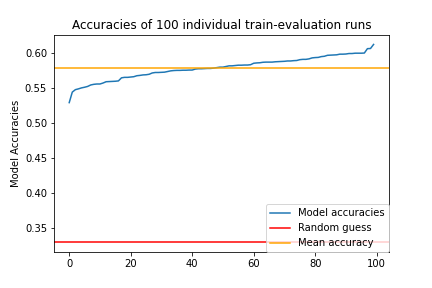

The data file committed next to this chart (first rows):
0.precision	0.recall	0.f1-score	0.support	1.precision	1.recall	1.f1-score	1.support	2.precision	2.recall	2.f1-score	2.support	accuracy	macro avg.precision	macro avg.recall	macro avg.f1-score	macro avg.support	weighted avg.precision	weighted avg.recall	weighted avg.f1-score	weighted avg.support
0.5703	0.9385	0.7094	2356	0.5296	0.1623	0.2484	1103	0.2735	0.03666	0.06465	873	0.5591	0.4578	0.3791	0.3408	4332	0.5001	0.5591	0.4621	4332
0.5652	0.9516	0.7092	2356	0.4951	0.1387	0.2167	1103	0.2857	0.01833	0.03445	873	0.5566	0.4487	0.3696	0.3201	4332	0.491	0.5566	0.4478	4332
0.6552	0.8107	0.7247	2356	0.4653	0.5104	0.4868	1103	0.2899	0.06873	0.1111	873	0.5847	0.4701	0.4633	0.4409	4332	0.5332	0.5847	0.5405	4332
0.5913	0.9194	0.7197	2356	0.5105	0.2856	0.3663	1103	0.1538	0.009164	0.0173	873	0.5746	0.4186	0.4047	0.3678	4332	0.4826	0.5746	0.4882	4332
0.6173	0.8879	0.7283	2356	0.5959	0.2901	0.3902	1103	0.3645	0.1695	0.2314	873	0.591	0.5259	0.4492	0.45	4332	0.5609	0.591	0.5421	4332
0.5856	0.9295	0.7185	2356	0.5097	0.2384	0.3249	1103	0.3026	0.02635	0.04847	873	0.5716	0.466	0.3981	0.364	4332	0.5092	0.5716	0.4833	4332
0.5511	0.9792	0.7053	2356	0.5714	0.0689	0.123	1103	0.1538	0.002291	0.004515	873	0.5506	0.4255	0.3501	0.2776	4332	0.4762	0.5506	0.4158	4332
0.6285	0.8387	0.7185	2356	0.4976	0.3699	0.4243	1103	0.2853	0.1203	0.1692	873	0.5746	0.4705	0.443	0.4374	4332	0.526	0.5746	0.5329	4332
0.6057	0.8939	0.7221	2356	0.5428	0.2874	0.3758	1103	0.3469	0.1077	0.1643	873	0.581	0.4985	0.4297	0.4207	4332	0.5375	0.581	0.5215	4332
0.5981	0.8918	0.716	2356	0.467	0.3209	0.3804	1103	0.3443	0.02405	0.04497	873	0.5716	0.4698	0.4123	0.3805	4332	0.5136	0.5716	0.4953	4332
0.5489	0.9936	0.7071	2356	0.623	0.03445	0.06529	1103	0.3333	0.002291	0.004551	873	0.5496	0.5017	0.3435	0.259	4332	0.5243	0.5496	0.4021	4332
0.6515	0.8332	0.7312	2356	0.5099	0.4442	0.4748	1103	0.338	0.1386	0.1966	873	0.5942	0.4998	0.472	0.4675	4332	0.5523	0.5942	0.5582	4332
0.574	0.9385	0.7123	2356	0.5473	0.2257	0.3196	1103	0.08	0.002291	0.004454	873	0.5683	0.4004	0.3888	0.3455	4332	0.4676	0.5683	0.4697	4332
0.655	0.8115	0.7249	2356	0.5406	0.398	0.4585	1103	0.3428	0.236	0.2795	873	0.5903	0.5128	0.4818	0.4876	4332	0.563	0.5903	0.5673	4332
0.6464	0.8536	0.7357	2356	0.5466	0.4306	0.4817	1103	0.3892	0.1569	0.2237	873	0.6055	0.5274	0.4804	0.4804	4332	0.5692	0.6055	0.5678	4332
0.6096	0.871	0.7172	2356	0.4815	0.3654	0.4155	1103	0.2713	0.04009	0.06986	873	0.5748	0.4541	0.4255	0.4009	4332	0.5088	0.5748	0.5099	4332
0.5579	0.9593	0.7055	2356	0.5169	0.1251	0.2015	1103	0.07143	0.001145	0.002255	873	0.5538	0.3821	0.3618	0.3031	4332	0.4494	0.5538	0.4354	4332
0.6564	0.7997	0.721	2356	0.4376	0.5122	0.472	1103	0.3509	0.06873	0.1149	873	0.5792	0.4817	0.4602	0.436	4332	0.5392	0.5792	0.5355	4332
0.6583	0.8332	0.7355	2356	0.4995	0.466	0.4822	1103	0.3676	0.1352	0.1977	873	0.599	0.5085	0.4781	0.4718	4332	0.5593	0.599	0.5626	4332
0.7561	0.5959	0.6665	2356	0.4389	0.5893	0.5031	1103	0.3179	0.362	0.3385	873	0.5471	0.5043	0.5157	0.5027	4332	0.587	0.5471	0.5588	4332
0.6252	0.8752	0.7294	2356	0.4934	0.3753	0.4264	1103	0.3385	0.0756	0.1236	873	0.5868	0.4857	0.4421	0.4265	4332	0.5339	0.5868	0.5302	4332
0.6194	0.8676	0.7228	2356	0.4759	0.4034	0.4367	1103	0.3402	0.0378	0.06804	873	0.5822	0.4785	0.4363	0.4092	4332	0.5266	0.5822	0.518	4332
0.6306	0.8769	0.7337	2356	0.5	0.418	0.4553	1103	0.306	0.04696	0.08143	873	0.5928	0.4789	0.4473	0.4235	4332	0.532	0.5928	0.5313	4332
0.549	0.9911	0.7066	2356	0.6909	0.03445	0.06563	1103	0.08333	0.002291	0.004459	873	0.5482	0.4411	0.3426	0.2589	4332	0.4913	0.5482	0.4019	4332
0.6671	0.809	0.7312	2356	0.523	0.4334	0.474	1103	0.3244	0.2085	0.2538	873	0.5923	0.5048	0.4836	0.4864	4332	0.5614	0.5923	0.5695	4332
0.812	0.5059	0.6234	2356	0.48	0.5014	0.4905	1103	0.3183	0.6243	0.4217	873	0.5286	0.5368	0.5439	0.5119	4332	0.628	0.5286	0.5489	4332
0.6458	0.8366	0.7289	2356	0.5429	0.3844	0.4501	1103	0.3487	0.1993	0.2536	873	0.593	0.5125	0.4734	0.4776	4332	0.5597	0.593	0.5622	4332
0.6025	0.8935	0.7197	2356	0.4925	0.3291	0.3946	1103	0.3762	0.04353	0.07803	873	0.5785	0.4904	0.422	0.3974	4332	0.5289	0.5785	0.5076	4332
0.5605	0.9656	0.7093	2356	0.5434	0.1306	0.2105	1103	0.25	0.002291	0.00454	873	0.5589	0.4513	0.3662	0.3081	4332	0.4936	0.5589	0.4403	4332
0.651	0.8251	0.7278	2356	0.494	0.4089	0.4474	1103	0.3349	0.1661	0.2221	873	0.5863	0.4933	0.4667	0.4658	4332	0.5473	0.5863	0.5545	4332
0.6099	0.902	0.7277	2356	0.5288	0.3327	0.4085	1103	0.3052	0.05384	0.09153	873	0.5861	0.4813	0.4295	0.4092	4332	0.5279	0.5861	0.5182	4332
0.6762	0.7924	0.7297	2356	0.5374	0.3255	0.4054	1103	0.3477	0.3597	0.3536	873	0.5863	0.5205	0.4925	0.4962	4332	0.5747	0.5863	0.5714	4332
0.6486	0.8077	0.7195	2356	0.4897	0.3871	0.4324	1103	0.3555	0.2142	0.2673	873	0.581	0.4979	0.4697	0.4731	4332	0.5491	0.581	0.5553	4332
0.5577	0.9784	0.7104	2356	0.5076	0.09066	0.1538	1103	0.0	0.0	0.0	873	0.5552	0.3551	0.3563	0.2881	4332	0.4326	0.5552	0.4255	4332
0.5788	0.9287	0.7132	2356	0.5141	0.2149	0.3031	1103	0.3407	0.03551	0.06432	873	0.5669	0.4779	0.393	0.3602	4332	0.5144	0.5669	0.478	4332
0.7148	0.7148	0.7148	2356	0.4699	0.5032	0.486	1103	0.3824	0.3482	0.3645	873	0.587	0.5224	0.5221	0.5218	4332	0.5855	0.587	0.5859	4332
0.6368	0.8612	0.7322	2356	0.5285	0.3862	0.4463	1103	0.3941	0.1535	0.2209	873	0.5976	0.5198	0.467	0.4665	4332	0.5604	0.5976	0.5564	4332
0.5914	0.91	0.7169	2356	0.52	0.2947	0.3762	1103	0.2561	0.02405	0.04398	873	0.5748	0.4558	0.4096	0.379	4332	0.5057	0.5748	0.4946	4332
0.6587	0.8553	0.7442	2356	0.5347	0.4678	0.499	1103	0.3831	0.1352	0.1998	873	0.6115	0.5255	0.4861	0.481	4332	0.5716	0.6115	0.5721	4332
0.6411	0.8599	0.7346	2356	0.6216	0.2919	0.3973	1103	0.3593	0.2692	0.3078	873	0.5963	0.5407	0.4737	0.4799	4332	0.5794	0.5963	0.5627	4332
0.5615	0.9512	0.7062	2356	0.5237	0.1605	0.2457	1103	0.3333	0.001145	0.002283	873	0.5584	0.4728	0.3709	0.318	4332	0.5059	0.5584	0.4471	4332
0.5629	0.961	0.7099	2356	0.585	0.1342	0.2183	1103	0.2105	0.01375	0.02581	873	0.5596	0.4528	0.3696	0.318	4332	0.4975	0.5596	0.4469	4332
0.5483	0.9796	0.7031	2356	0.4762	0.03626	0.0674	1103	0.1795	0.008018	0.01535	873	0.5436	0.4013	0.3413	0.262	4332	0.4556	0.5436	0.4027	4332
0.6066	0.8939	0.7227	2356	0.578	0.3055	0.3998	1103	0.3321	0.1054	0.16	873	0.5852	0.5056	0.4349	0.4275	4332	0.544	0.5852	0.5271	4332
0.6322	0.8506	0.7253	2356	0.4839	0.4234	0.4516	1103	0.2538	0.05727	0.09346	873	0.5819	0.4566	0.4438	0.4235	4332	0.5182	0.5819	0.5283	4332
0.5654	0.9711	0.7147	2356	0.6304	0.1469	0.2382	1103	0.2857	0.009164	0.01776	873	0.5674	0.4938	0.3757	0.3236	4332	0.5256	0.5674	0.4529	4332
0.6029	0.8969	0.721	2356	0.4927	0.3073	0.3786	1103	0.3381	0.05384	0.09289	873	0.5769	0.4779	0.4193	0.3975	4332	0.5215	0.5769	0.5072	4332
0.6157	0.8434	0.7118	2356	0.5153	0.3518	0.4181	1103	0.2898	0.1168	0.1665	873	0.5718	0.4736	0.4373	0.4321	4332	0.5245	0.5718	0.5271	4332
0.552	0.9826	0.7069	2356	0.5597	0.068	0.1213	1103	0.0	0.0	0.0	873	0.5517	0.3706	0.3502	0.276	4332	0.4427	0.5517	0.4153	4332
0.6593	0.8387	0.7383	2356	0.5136	0.4288	0.4674	1103	0.3527	0.1672	0.2269	873	0.599	0.5085	0.4783	0.4775	4332	0.5604	0.599	0.5662	4332
0.5969	0.8952	0.7163	2356	0.5038	0.3019	0.3776	1103	0.3551	0.05613	0.09693	873	0.575	0.4853	0.4177	0.3969	4332	0.5245	0.575	0.5052	4332
0.6561	0.8098	0.7249	2356	0.4864	0.4878	0.4871	1103	0.3491	0.1271	0.1864	873	0.5903	0.4972	0.4749	0.4661	4332	0.551	0.5903	0.5558	4332
0.6426	0.8638	0.7369	2356	0.5438	0.4442	0.489	1103	0.375	0.1134	0.1741	873	0.6057	0.5205	0.4738	0.4667	4332	0.5635	0.6057	0.5604	4332
0.6412	0.8625	0.7356	2356	0.5249	0.4007	0.4545	1103	0.3583	0.1317	0.1926	873	0.5976	0.5081	0.465	0.4609	4332	0.5546	0.5976	0.5546	4332
0.6507	0.8485	0.7366	2356	0.5247	0.4143	0.463	1103	0.3573	0.1592	0.2203	873	0.599	0.5109	0.474	0.4733	4332	0.5595	0.599	0.5629	4332
0.6776	0.7475	0.7108	2356	0.4554	0.5005	0.4769	1103	0.3608	0.2153	0.2697	873	0.5773	0.498	0.4878	0.4858	4332	0.5572	0.5773	0.5624	4332
0.6311	0.8612	0.7284	2356	0.6253	0.2194	0.3248	1103	0.3438	0.2875	0.3132	873	0.5822	0.5334	0.456	0.4555	4332	0.5717	0.5822	0.542	4332
0.6717	0.7364	0.7026	2356	0.5645	0.2856	0.3793	1103	0.3325	0.4536	0.3837	873	0.5646	0.5229	0.4919	0.4885	4332	0.5761	0.5646	0.556	4332
0.5881	0.9168	0.7165	2356	0.5224	0.2647	0.3514	1103	0.3	0.03436	0.06166	873	0.5729	0.4701	0.4053	0.3765	4332	0.5133	0.5729	0.4916	4332
0.7034	0.7449	0.7236	2356	0.4474	0.6011	0.513	1103	0.3577	0.1455	0.2068	873	0.5875	0.5028	0.4972	0.4811	4332	0.5686	0.5875	0.5658	4332
... 40 more rows
